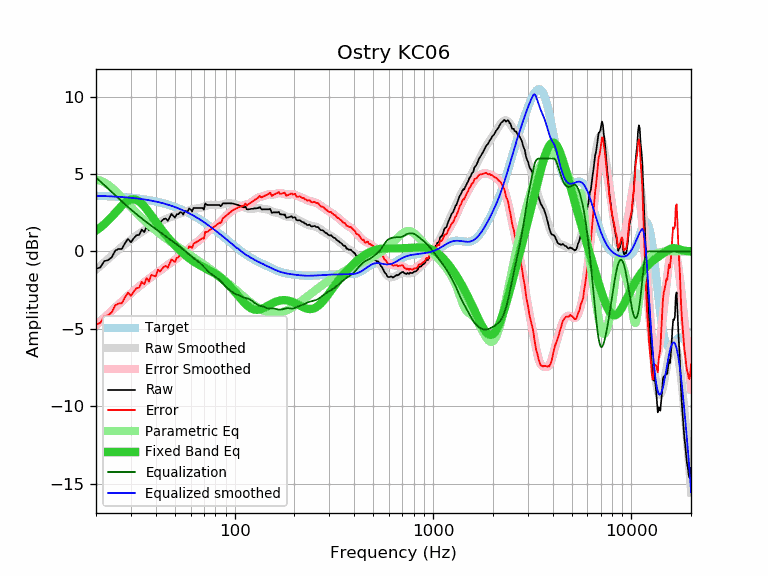

Values plotted in this chart, from the file beside it:
frequency, raw, error, smoothed, error_smoothed, equalization, parametric_eq, equalized_raw, equalized_smoothed, target
20, -1.12, -4.71, -1.19, -4.78, 4.78, 1.34, 3.66, 3.59, 3.59
21, -1.04, -4.63, -0.94, -4.53, 4.53, 1.54, 3.48, 3.58, 3.58
22, -0.63, -4.21, -0.71, -4.28, 4.28, 1.75, 3.65, 3.57, 3.57
23, -0.56, -4.13, -0.49, -4.05, 4.05, 1.99, 3.49, 3.56, 3.56
24, -0.39, -3.94, -0.28, -3.83, 3.83, 2.24, 3.44, 3.55, 3.55
25, 0.05, -3.49, -0.08, -3.62, 3.62, 2.49, 3.66, 3.54, 3.54
26, 0.16, -3.37, 0.11, -3.41, 3.41, 2.73, 3.57, 3.53, 3.53
27, 0.16, -3.35, 0.29, -3.22, 3.22, 2.95, 3.38, 3.51, 3.51
28, 0.53, -2.97, 0.46, -3.04, 3.04, 3.14, 3.57, 3.50, 3.50
29, 0.81, -2.67, 0.61, -2.87, 2.87, 3.27, 3.67, 3.48, 3.48
30, 0.59, -2.87, 0.76, -2.70, 2.70, 3.35, 3.29, 3.46, 3.46
31, 0.85, -2.60, 0.89, -2.55, 2.55, 3.37, 3.40, 3.44, 3.44
32, 1.05, -2.38, 1.02, -2.40, 2.40, 3.32, 3.45, 3.42, 3.42
33, 1.06, -2.35, 1.14, -2.26, 2.26, 3.23, 3.32, 3.40, 3.40
34, 1.41, -1.97, 1.25, -2.13, 2.13, 3.09, 3.54, 3.38, 3.38
35, 1.24, -2.12, 1.35, -2.00, 2.00, 2.91, 3.24, 3.36, 3.36
36, 1.61, -1.73, 1.45, -1.88, 1.88, 2.72, 3.49, 3.33, 3.33
37, 1.37, -1.94, 1.54, -1.77, 1.77, 2.52, 3.13, 3.31, 3.31
38, 1.76, -1.52, 1.63, -1.66, 1.66, 2.31, 3.41, 3.28, 3.28
39, 1.69, -1.56, 1.70, -1.55, 1.55, 2.11, 3.24, 3.25, 3.25
40, 1.61, -1.62, 1.78, -1.45, 1.45, 1.91, 3.05, 3.22, 3.22
41, 2.01, -1.18, 1.85, -1.35, 1.35, 1.72, 3.35, 3.19, 3.19
42, 1.85, -1.31, 1.91, -1.25, 1.25, 1.54, 3.10, 3.16, 3.16
43, 1.99, -1.14, 1.98, -1.15, 1.15, 1.37, 3.14, 3.13, 3.13
44, 2.10, -1.00, 2.03, -1.06, 1.06, 1.21, 3.16, 3.09, 3.09
45, 2.12, -0.94, 2.09, -0.97, 0.97, 1.05, 3.09, 3.06, 3.06
46, 1.97, -1.05, 2.14, -0.88, 0.88, 0.91, 2.85, 3.02, 3.02
47, 2.19, -0.80, 2.19, -0.79, 0.79, 0.77, 2.98, 2.99, 2.99
48, 2.42, -0.53, 2.24, -0.71, 0.71, 0.64, 3.13, 2.95, 2.95
49, 2.30, -0.61, 2.28, -0.62, 0.62, 0.51, 2.92, 2.91, 2.91
50, 2.18, -0.69, 2.33, -0.54, 0.54, 0.39, 2.72, 2.87, 2.87
51, 2.40, -0.43, 2.37, -0.46, 0.46, 0.28, 2.86, 2.82, 2.82
52, 2.40, -0.38, 2.41, -0.38, 0.38, 0.17, 2.77, 2.78, 2.78
53, 2.52, -0.22, 2.44, -0.29, 0.29, 0.07, 2.81, 2.74, 2.74
54, 2.52, -0.18, 2.48, -0.21, 0.21, -0.03, 2.73, 2.69, 2.69
55, 2.38, -0.27, 2.52, -0.13, 0.13, -0.12, 2.51, 2.65, 2.65
56, 2.60, -0.00, 2.56, -0.04, 0.04, -0.21, 2.64, 2.60, 2.60
57, 2.60, 0.04, 2.60, 0.04, -0.04, -0.30, 2.56, 2.55, 2.55
58, 2.60, 0.09, 2.63, 0.13, -0.13, -0.38, 2.47, 2.51, 2.51
59, 2.78, 0.32, 2.67, 0.21, -0.21, -0.45, 2.57, 2.46, 2.46
60, 2.71, 0.30, 2.70, 0.29, -0.29, -0.52, 2.42, 2.41, 2.41
61, 2.58, 0.22, 2.72, 0.36, -0.36, -0.59, 2.21, 2.36, 2.36
62, 2.80, 0.49, 2.74, 0.43, -0.43, -0.65, 2.36, 2.31, 2.31
63, 2.80, 0.54, 2.76, 0.50, -0.50, -0.71, 2.30, 2.26, 2.26
64, 2.80, 0.59, 2.77, 0.57, -0.57, -0.76, 2.23, 2.21, 2.21
65, 2.80, 0.64, 2.78, 0.63, -0.63, -0.81, 2.17, 2.15, 2.15
66, 2.80, 0.70, 2.79, 0.69, -0.69, -0.86, 2.11, 2.10, 2.10
67, 2.80, 0.75, 2.81, 0.76, -0.76, -0.91, 2.04, 2.05, 2.05
68, 2.80, 0.80, 2.83, 0.84, -0.84, -0.95, 1.96, 1.99, 1.99
69, 2.80, 0.86, 2.86, 0.92, -0.92, -0.99, 1.88, 1.94, 1.94
70, 2.70, 0.81, 2.89, 1.00, -1.00, -1.04, 1.70, 1.89, 1.89
71, 3.10, 1.26, 2.92, 1.09, -1.09, -1.08, 2.01, 1.83, 1.83
72, 3.03, 1.25, 2.95, 1.17, -1.17, -1.12, 1.86, 1.78, 1.78
73, 3.00, 1.27, 2.98, 1.25, -1.25, -1.16, 1.75, 1.73, 1.73
74, 3.00, 1.33, 3.00, 1.33, -1.33, -1.20, 1.67, 1.67, 1.67
75, 3.00, 1.38, 3.01, 1.39, -1.39, -1.24, 1.61, 1.62, 1.62
76, 3.00, 1.44, 3.01, 1.45, -1.45, -1.28, 1.55, 1.56, 1.56
77, 3.00, 1.49, 3.01, 1.50, -1.50, -1.32, 1.50, 1.51, 1.51
78, 3.00, 1.54, 3.01, 1.55, -1.55, -1.36, 1.45, 1.45, 1.45
79, 3.00, 1.60, 3.00, 1.60, -1.60, -1.41, 1.40, 1.40, 1.40
... 553 more rows
